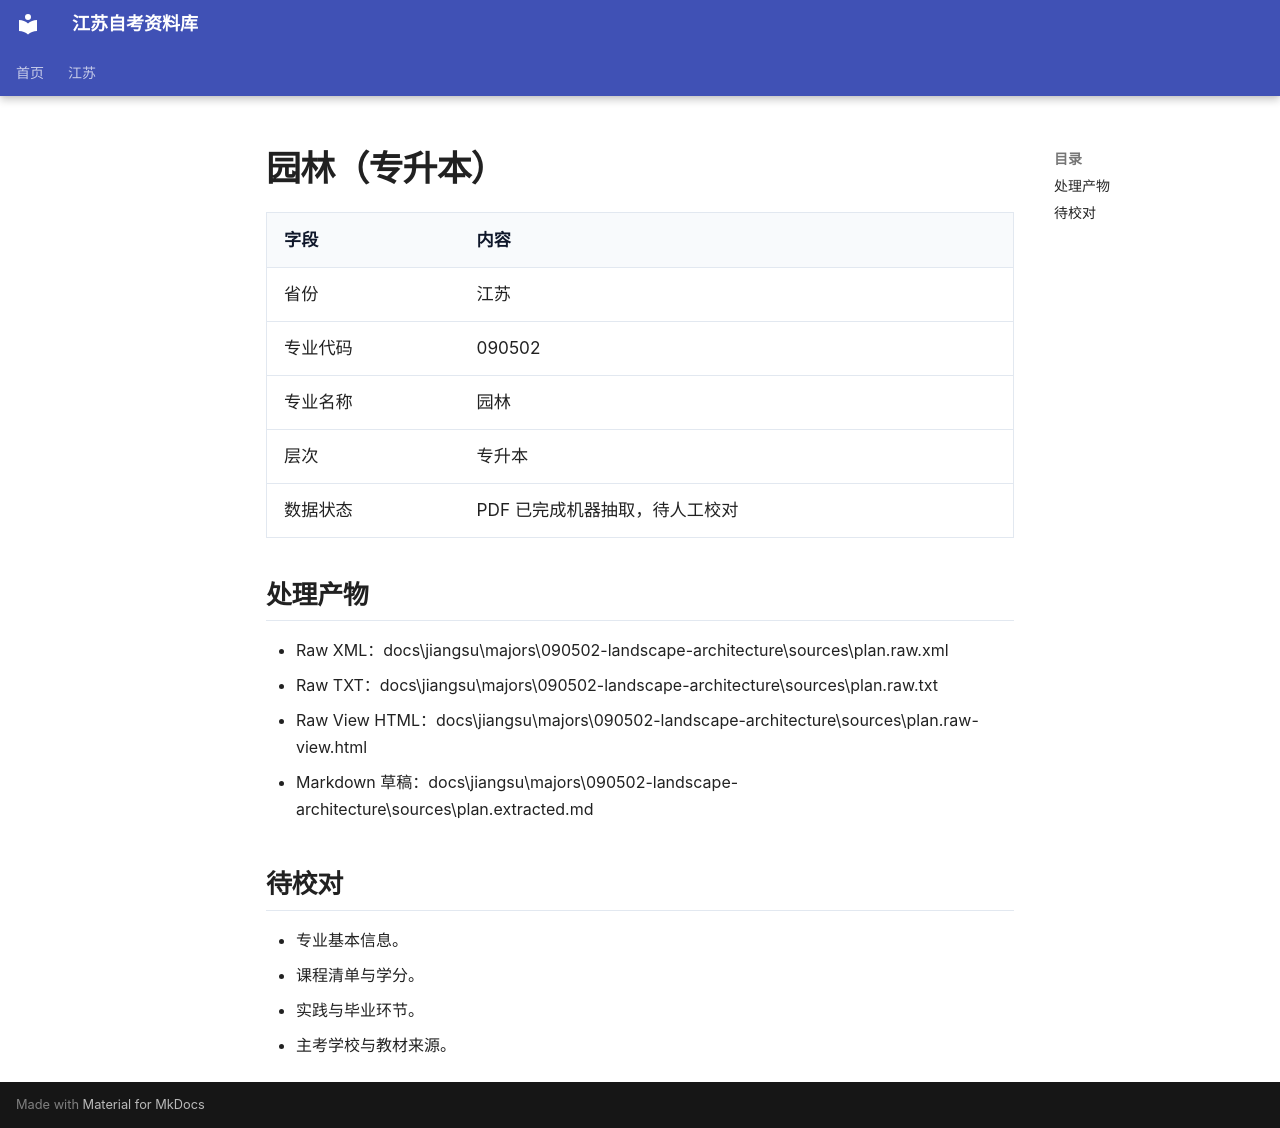

repository: SuperCatQR/jiangsu-zikao-aio · page: jiangsu/majors/090502-landscape-architecture/index.html · generator: mkdocs

# 园林（专升本）

| 字段 | 内容 |
| --- | --- |
| 省份 | 江苏 |
| 专业代码 | 090502 |
| 专业名称 | 园林 |
| 层次 | 专升本 |
| 数据状态 | PDF 已完成机器抽取，待人工校对 |

## 处理产物

- Raw XML：docs\jiangsu\majors\090502-landscape-architecture\sources\plan.raw.xml
- Raw TXT：docs\jiangsu\majors\090502-landscape-architecture\sources\plan.raw.txt
- Raw View HTML：docs\jiangsu\majors\090502-landscape-architecture\sources\plan.raw-view.html
- Markdown 草稿：docs\jiangsu\majors\090502-landscape-architecture\sources\plan.extracted.md

## 待校对

- 专业基本信息。
- 课程清单与学分。
- 实践与毕业环节。
- 主考学校与教材来源。
